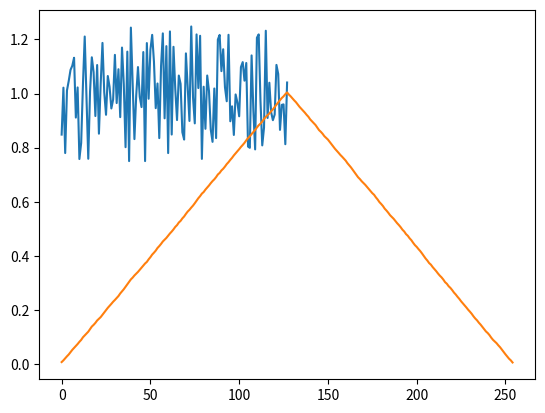

Write the Python code that produced this figure.
from scipy import signal
import matplotlib.pyplot as plt
import numpy as np

def show_plot(array):
    plt.plot(array)
    plt.show()

def normalize(array):
    normalized_array = []
    min = np.amin(array)
    max = np.amax(array)
    #FIND A BETTER WAY TO DO THIS (USING NP ARRAY)
    for i in range(len(array)):
        normalized_array.append((array[i] - min)/(max - min))
    normalized_array = np.array(normalized_array)
    return normalized_array

x = np.ones(128)
# x = x + np.random.randn(len(x))
# x = normalize(x)
# show_plot(x)
y = np.ones(128)
y = y + np.random.rand(len(y))
y = y/2 + 0.25
# for element in y:
#     if element > 1.1: element = 1
#     if element < 0.9: element = 1
# y = signal.savgol_filter(y, 61, 0)
# y = normalize(y)
show_plot(y)

corr = signal.correlate(x, y, mode = 'full') / 128

plt.plot(corr)
plt.show()

# sig = np.repeat([0., 1., 1., 0., 1., 0., 0., 1.], 128)
# sig_noise = sig + np.random.randn(len(sig))
# corr = signal.correlate(sig_noise, np.ones(128), mode='same') / 128
# clock = np.arange(64, len(sig), 128)
# fig, (ax_orig, ax_noise, ax_corr) = plt.subplots(3, 1, sharex=True)
# ax_orig.plot(sig)
# ax_orig.plot(clock, sig[clock], 'ro')
# ax_orig.set_title('Original signal')
# ax_noise.plot(sig_noise)
# ax_noise.set_title('Signal with noise')
# ax_corr.plot(corr)
# ax_corr.plot(clock, corr[clock], 'ro')
# ax_corr.axhline(0.5, ls=':')
# ax_corr.set_title('Cross-correlated with rectangular pulse')
# ax_orig.margins(0, 0.1)
# fig.tight_layout()
# plt.show()